Run: headless pygame with SDL's dummy video driver; simulated clock (each Clock.tick advances the game by its frame time, no real sleeping); random seed 0; keys injected as events and as key.get_pressed() state; no mouse input.
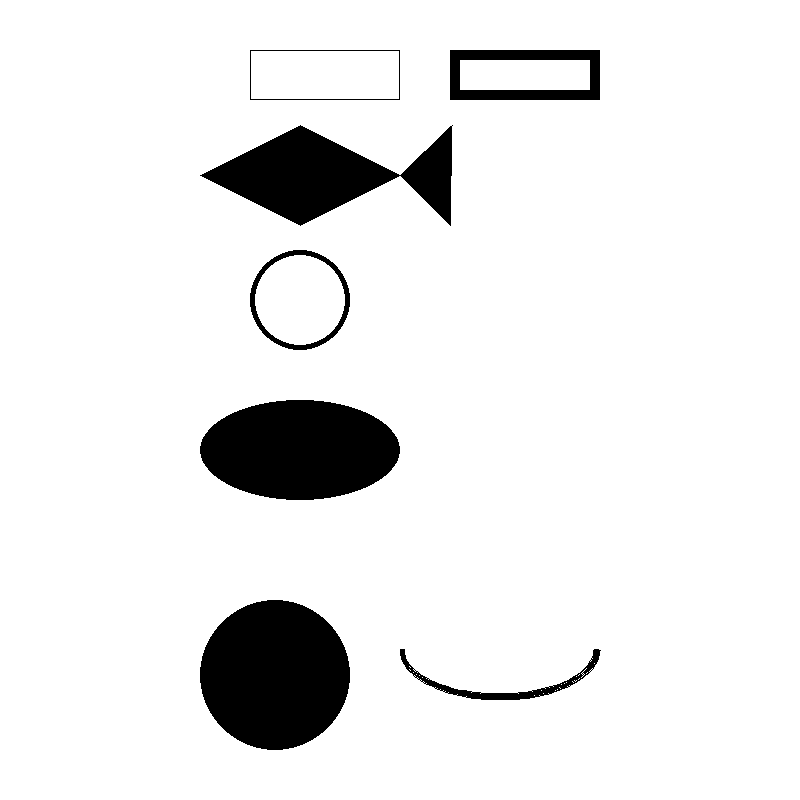
Frame 1 of 4 · flips 1–60 · no input
Frame 2 of 4 · flips 61–180 · tapped SPACE, RETURN · held RIGHT (→), D · screen unchanged from frame 1, image omitted
Frame 3 of 4 · flips 181–300 · held DOWN (↓), S · screen unchanged from frame 2, image omitted
Frame 4 of 4 · flips 301–420 · held LEFT (←), A, UP (↑), W · screen unchanged from frame 3, image omitted

The pygame program that drew these frames:

# -*- coding:utf-8 -*-

import pygame
import sys
from pygame.locals import *
import math

'''
绘制矩形
rect(Surfce, color, Rect, width=0)
第一个参数指定绘制在哪个对象上
第二个参数指定颜色
第三个参数指定矩形范围（left,top,width,height）
第四个指定矩形边框的大小，0表示填充矩形
'''

WHITE = (255, 255, 255)
BLACK = (0, 0, 0)

pygame.init()
size = width, height = 800, 800
clock = pygame.time.Clock()
screen = pygame.display.set_mode(size)
pygame.display.set_caption('Draw a rectangle')
points = [(200, 175), (300, 125), (400, 175), (452, 125),
          (450, 225), (400, 175), (300, 225)]
center = (300, 300)

while True:
    for event in pygame.event.get():
        if event.type == QUIT:
            sys.exit()

    screen.fill(WHITE)

    # rect(Surfce, color, Rect, width=0)
    pygame.draw.rect(screen, BLACK, (50, 50, 150, 0), 0)
    pygame.draw.rect(screen, BLACK, (250, 50, 150, 50), 1)
    pygame.draw.rect(screen, BLACK, (450, 50, 150, 50), 10)

    # polygon(Surface, color, pointlist, width=0)
    pygame.draw.polygon(screen, BLACK, points, 0)

    # circle(Surface, color, center, radius, width)
    pygame.draw.circle(screen, BLACK, center, 50, 5)

    # 椭圆形根据矩形绘制
    pygame.draw.ellipse(screen, BLACK, (200, 400, 200, 100), 0)
    pygame.draw.ellipse(screen, BLACK, (200, 600, 150, 150), 0)

    # arc(Surface, color, Rect, startAngle, endAngle, width=1)
    #开始结束角度使用弧度表示
    pygame.draw.arc(screen, BLACK, (400,600,200,100),math.pi,2*math.pi,5)
    
    pygame.display.flip()
    clock.tick(10)
